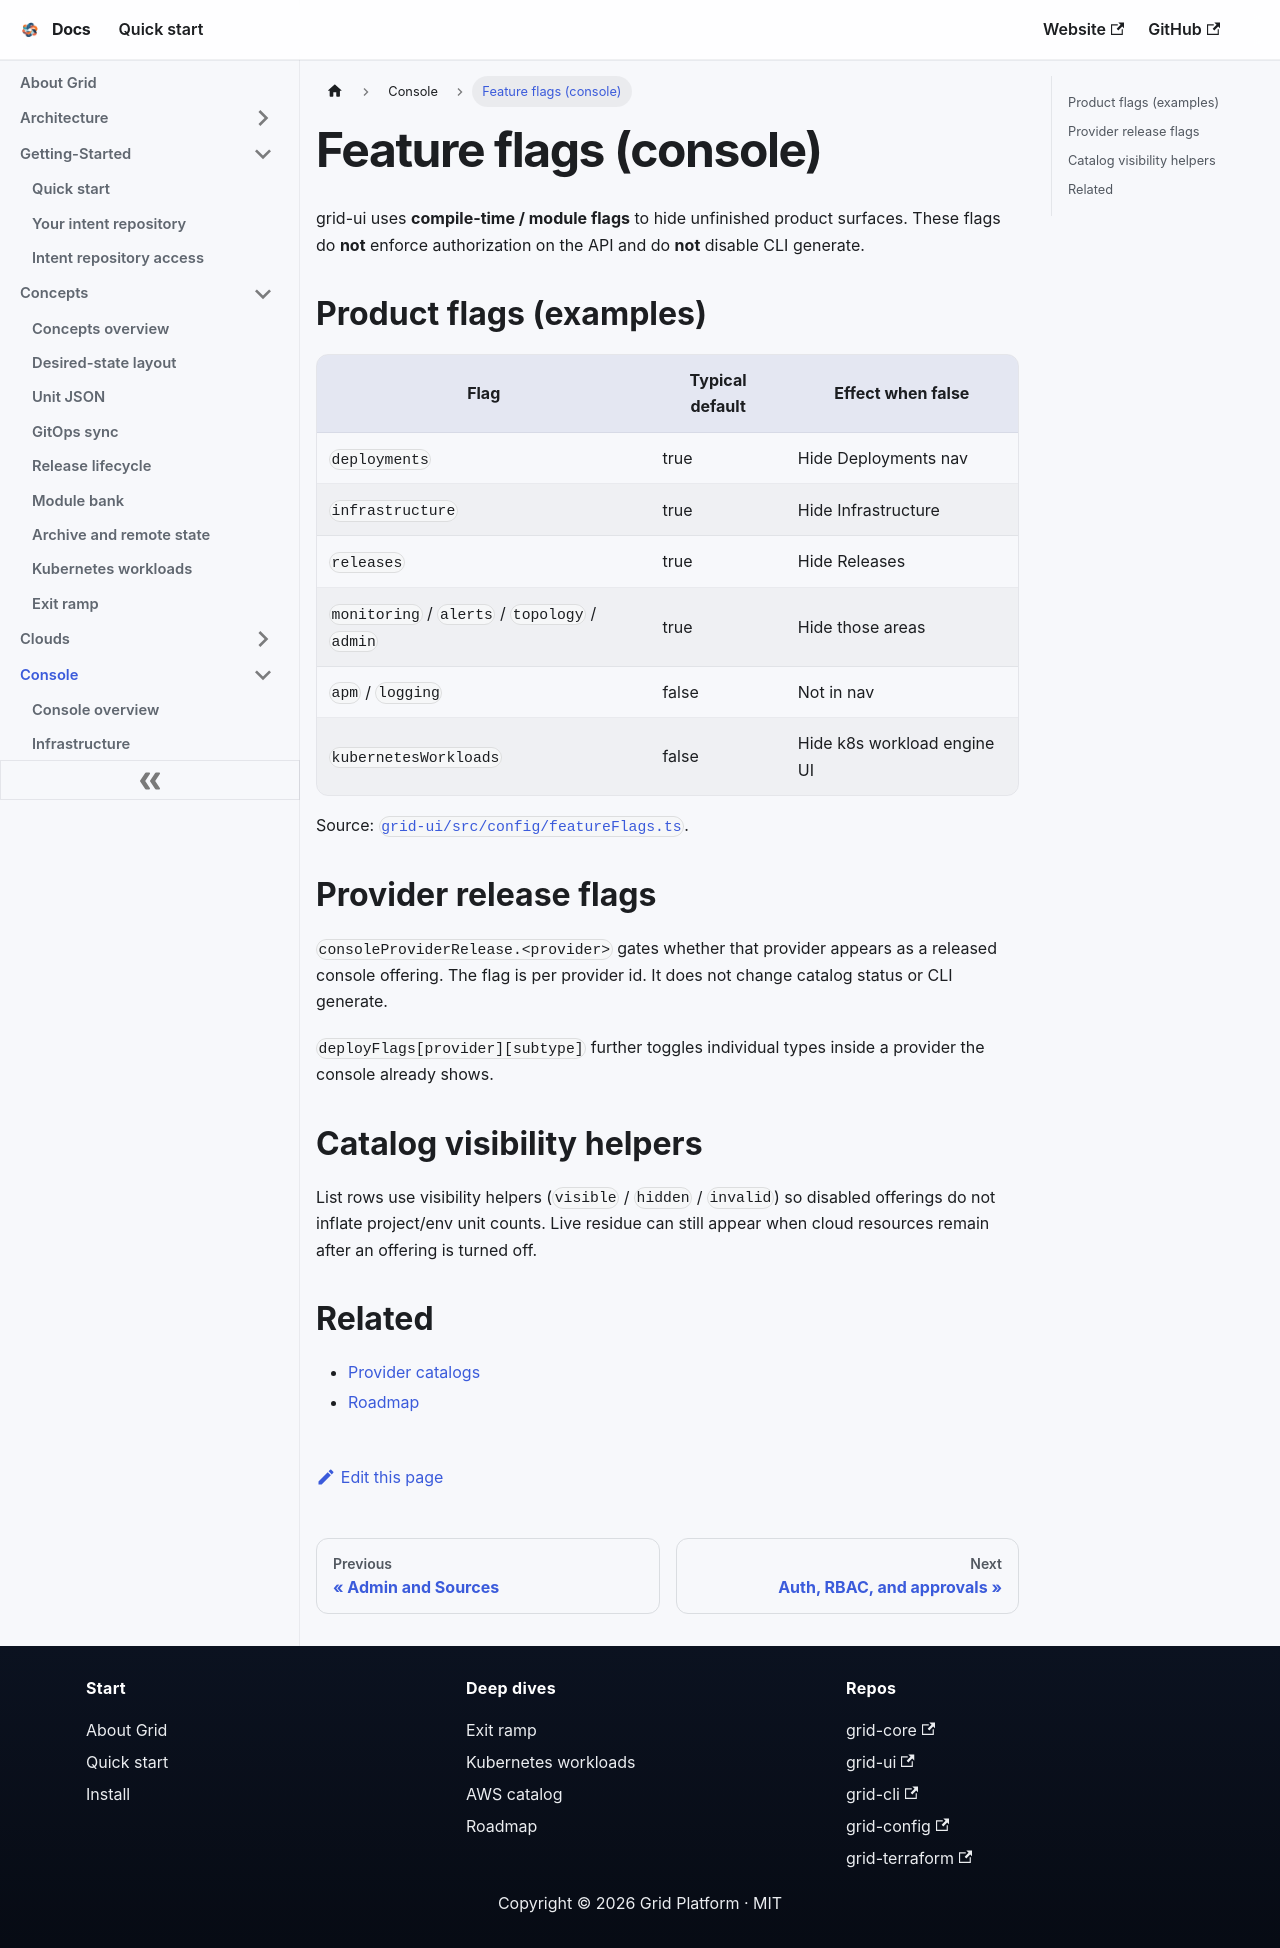

repository: gridplatform/doc · page: Console/Feature_Flags.html · generator: docusaurus

---
title: Feature flags (console)
---

# Feature flags (console)

grid-ui uses **compile-time / module flags** to hide unfinished product surfaces. These flags do **not** enforce authorization on the API and do **not** disable CLI generate.

## Product flags (examples)

| Flag | Typical default | Effect when false |
|------|-----------------|-------------------|
| `deployments` | true | Hide Deployments nav |
| `infrastructure` | true | Hide Infrastructure |
| `releases` | true | Hide Releases |
| `monitoring` / `alerts` / `topology` / `admin` | true | Hide those areas |
| `apm` / `logging` | false | Not in nav |
| `kubernetesWorkloads` | false | Hide k8s workload engine UI |

Source: [`grid-ui/src/config/featureFlags.ts`](https://github.com/gridplatform/grid-ui/blob/main/src/config/featureFlags.ts).

## Provider release flags

`consoleProviderRelease.<provider>` gates whether that provider appears as a released console offering. The flag is per provider id. It does not change catalog status or CLI generate.

`deployFlags[provider][subtype]` further toggles individual types inside a provider the console already shows.

## Catalog visibility helpers

List rows use visibility helpers (`visible` / `hidden` / `invalid`) so disabled offerings do not inflate project/env unit counts. Live residue can still appear when cloud resources remain after an offering is turned off.

## Related

- [Provider catalogs](../Clouds/Overview.md)
- [Roadmap](../Roadmap.md)
